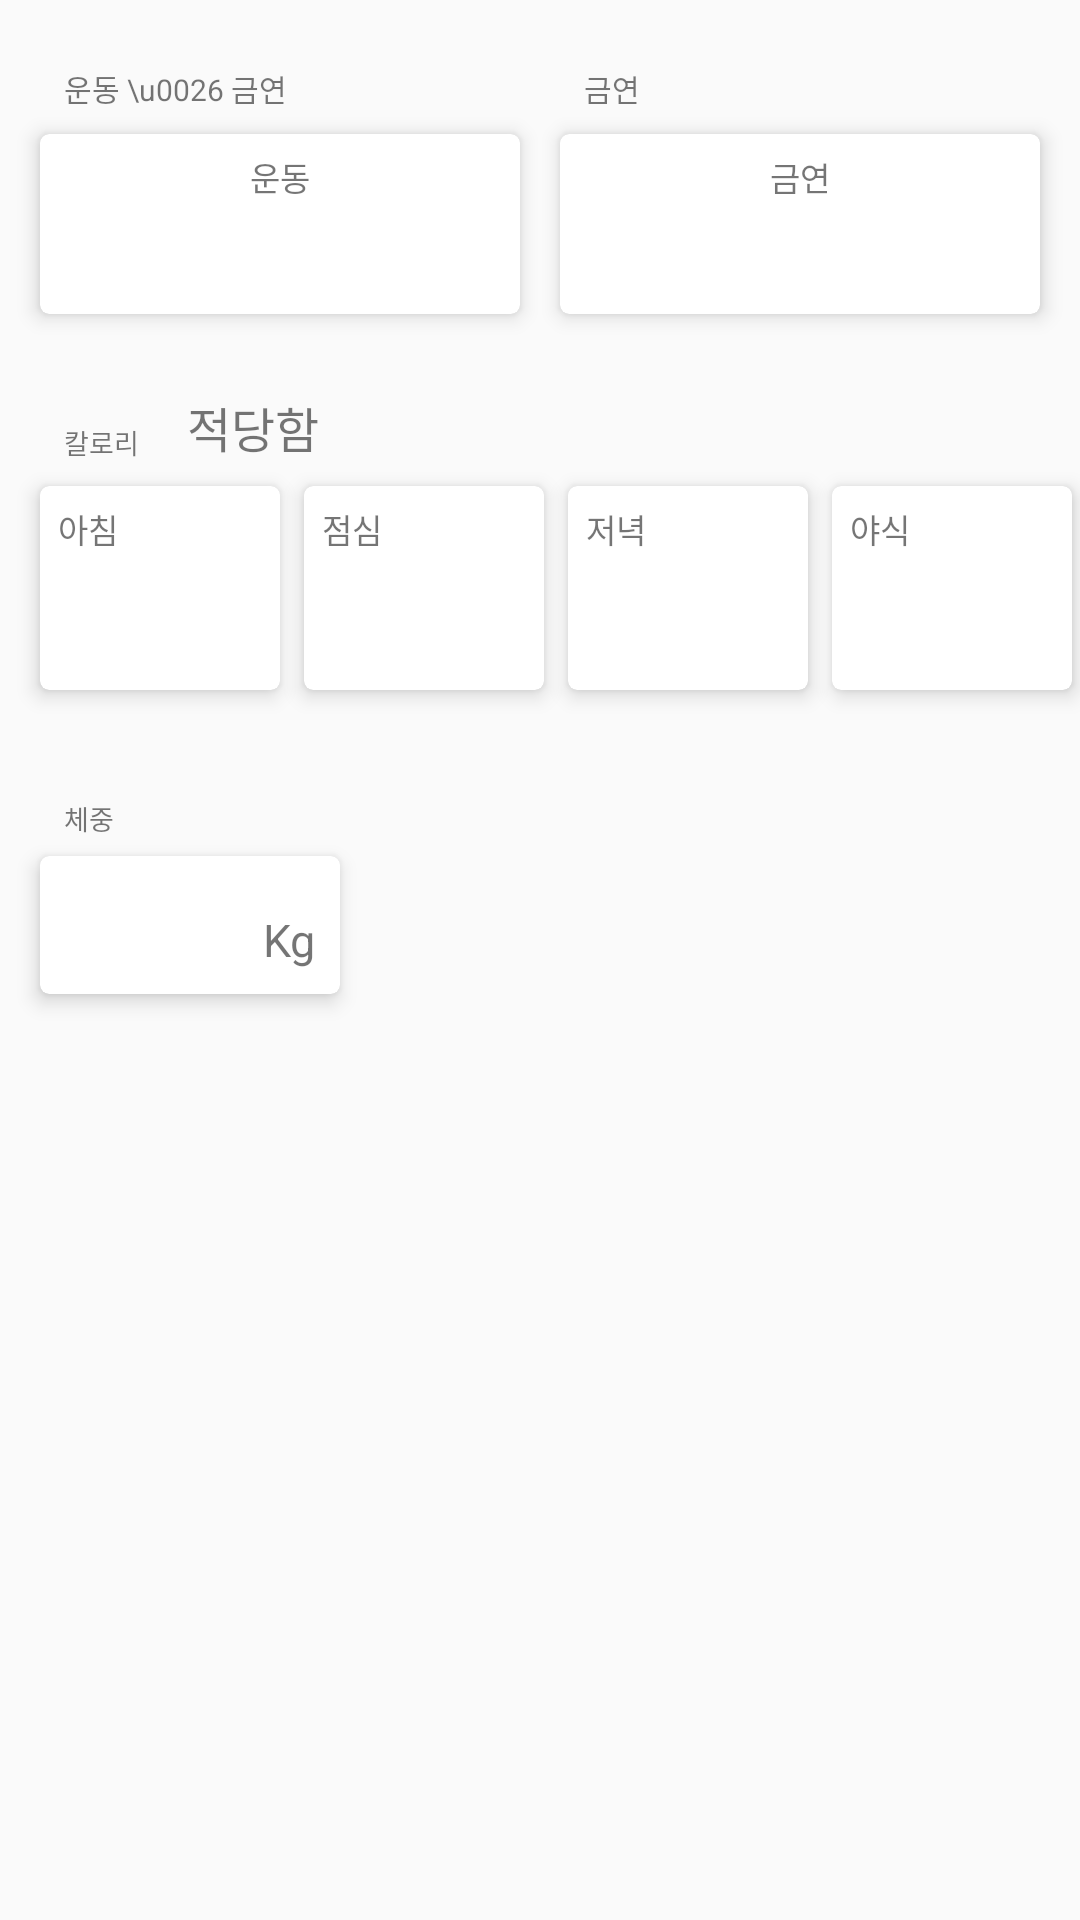

Produce the Android XML layout that renders to this screen, including the resource entries it uses.
<!-- AndroidManifest.xml: application theme AppTheme.NoActionBar -->
<!-- res/layout/fragment_daily.xml -->
<?xml version="1.0" encoding="utf-8"?>
<android.support.constraint.ConstraintLayout
	xmlns:android="http://schemas.android.com/apk/res/android"
	xmlns:app="http://schemas.android.com/apk/res-auto"
	xmlns:tools="http://schemas.android.com/tools"
	android:layout_width="match_parent"
	android:layout_height="match_parent"
	tools:context=".ui.main.MainActivity"
	tools:layout_editor_absoluteY="25dp">

	<TextView
		android:id="@+id/textViewExercise"
		android:layout_width="wrap_content"
		android:layout_height="wrap_content"
		android:layout_marginLeft="8dp"
		android:layout_marginStart="8dp"
		android:layout_marginTop="22dp"
		android:text="운동 \u0026 금연"
		android:textSize="10dp"
		app:layout_constraintStart_toStartOf="@+id/cardViewExercise"
		app:layout_constraintTop_toTopOf="parent"
		tools:ignore="HardcodedText" />

	<TextView
		android:id="@+id/textViewSmoking"
		android:layout_width="wrap_content"
		android:layout_height="wrap_content"
		android:layout_marginLeft="8dp"
		android:layout_marginStart="8dp"
		android:layout_marginTop="22dp"
		android:text="금연"
		android:textSize="10dp"
		app:layout_constraintStart_toStartOf="@+id/cardViewSmoking"
		app:layout_constraintTop_toTopOf="parent" />

	<android.support.v7.widget.CardView
		android:id="@+id/cardViewExercise"
		android:layout_width="160dp"
		android:layout_height="60dp"
		android:layout_marginTop="8dp"
		app:cardCornerRadius="3dp"
		app:cardElevation="4dp"
		app:layout_constraintEnd_toStartOf="@+id/cardViewSmoking"
		app:layout_constraintHorizontal_bias="0.5"
		app:layout_constraintStart_toStartOf="parent"
		app:layout_constraintTop_toBottomOf="@+id/textViewExercise">

		<TextView
			android:id="@+id/textViewCardViewExercise"
			android:layout_width="wrap_content"
			android:layout_height="wrap_content"
			android:layout_gravity="center|top"
			android:layout_marginTop="6dp"
			android:text="운동"
			android:textSize="11dp"/>
	</android.support.v7.widget.CardView>

	<android.support.v7.widget.CardView
		android:id="@+id/cardViewSmoking"
		android:layout_width="160dp"
		android:layout_height="60dp"
		android:layout_marginTop="8dp"
		app:cardCornerRadius="3dp"
		app:cardElevation="4dp"
		app:layout_constraintEnd_toEndOf="parent"
		app:layout_constraintHorizontal_bias="0.5"
		app:layout_constraintStart_toEndOf="@+id/cardViewExercise"
		app:layout_constraintTop_toBottomOf="@+id/textViewSmoking">

		<TextView
			android:id="@+id/textViewCardViewSmoking"
			android:layout_width="wrap_content"
			android:layout_height="wrap_content"
			android:layout_gravity="center|top"
			android:layout_marginTop="6dp"
			android:text="금연"
			android:textSize="11dp" />
	</android.support.v7.widget.CardView>

	<TextView
		android:id="@+id/textViewCal"
		android:layout_width="wrap_content"
		android:layout_height="wrap_content"
		android:layout_marginLeft="8dp"
		android:layout_marginStart="8dp"
		android:layout_marginTop="36dp"
		android:text="칼로리"
		android:textSize="9dp"
		app:layout_constraintStart_toStartOf="@+id/cardViewBreakfast"
		app:layout_constraintTop_toBottomOf="@+id/cardViewExercise" />

	<TextView
		android:id="@+id/textViewCalEval"
		android:layout_width="wrap_content"
		android:layout_height="wrap_content"
		android:layout_marginStart="16dp"
		android:layout_marginLeft="16dp"
		android:text="적당함"
		android:textSize="16dp"
		app:layout_constraintBottom_toBottomOf="@+id/textViewCal"
		app:layout_constraintStart_toEndOf="@+id/textViewCal"/>

	<android.support.v7.widget.CardView
		android:id="@+id/cardViewBreakfast"
		android:layout_width="80dp"
		android:layout_height="68dp"
		android:layout_marginTop="8dp"
		app:cardCornerRadius="3dp"
		app:cardElevation="4dp"
		app:layout_constraintStart_toStartOf="@+id/cardViewExercise"
		app:layout_constraintTop_toBottomOf="@+id/textViewCal">

		<TextView
			android:id="@+id/textViewCardViewBreakfast"
			android:layout_width="wrap_content"
			android:layout_height="wrap_content"
			android:layout_gravity="left|top"
			android:layout_marginLeft="6dp"
			android:layout_marginTop="6dp"
			android:text="아침"
			android:textSize="11dp" />

	</android.support.v7.widget.CardView>

	<android.support.v7.widget.CardView
		android:id="@+id/cardViewLunch"
		android:layout_width="80dp"
		android:layout_height="68dp"
		android:layout_marginStart="8dp"
		android:layout_marginLeft="8dp"
		app:cardCornerRadius="3dp"
		app:cardElevation="4dp"
		app:layout_constraintBottom_toBottomOf="@+id/cardViewBreakfast"
		app:layout_constraintStart_toEndOf="@+id/cardViewBreakfast"
		app:layout_constraintTop_toTopOf="@+id/cardViewBreakfast">

		<TextView
			android:id="@+id/textViewCardViewLunch"
			android:layout_width="wrap_content"
			android:layout_height="wrap_content"
			android:layout_gravity="left|top"
			android:layout_marginLeft="6dp"
			android:layout_marginTop="6dp"
			android:text="점심"
			android:textSize="11dp"/>

	</android.support.v7.widget.CardView>

	<android.support.v7.widget.CardView
		android:id="@+id/cardViewDinner"
		android:layout_width="80dp"
		android:layout_height="68dp"
		android:layout_marginStart="8dp"
		android:layout_marginLeft="8dp"
		app:cardCornerRadius="3dp"
		app:cardElevation="4dp"
		app:layout_constraintBottom_toBottomOf="@+id/cardViewLunch"
		app:layout_constraintStart_toEndOf="@+id/cardViewLunch"
		app:layout_constraintTop_toTopOf="@+id/cardViewLunch">

		<TextView
			android:id="@+id/textViewCardViewDinner"
			android:layout_width="wrap_content"
			android:layout_height="wrap_content"
			android:layout_gravity="left|top"
			android:layout_marginLeft="6dp"
			android:layout_marginTop="6dp"
			android:text="저녁"
			android:textSize="11dp"/>
	</android.support.v7.widget.CardView>

	<android.support.v7.widget.CardView
		android:id="@+id/cardViewMidnight"
		android:layout_width="80dp"
		android:layout_height="68dp"
		android:layout_marginStart="8dp"
		android:layout_marginLeft="8dp"
		app:cardCornerRadius="3dp"
		app:cardElevation="4dp"
		app:layout_constraintBottom_toBottomOf="@+id/cardViewDinner"
		app:layout_constraintStart_toEndOf="@+id/cardViewDinner"
		app:layout_constraintTop_toTopOf="@+id/cardViewDinner">

		<TextView
			android:id="@+id/textViewCardViewMidnight"
			android:layout_width="wrap_content"
			android:layout_height="wrap_content"
			android:layout_gravity="left|top"
			android:layout_marginLeft="6dp"
			android:layout_marginTop="6dp"
			android:text="야식"
			android:textSize="11dp"/>

	</android.support.v7.widget.CardView>

	<TextView
		android:id="@+id/textViewWeight"
		android:layout_width="wrap_content"
		android:layout_height="wrap_content"
		android:layout_marginLeft="8dp"
		android:layout_marginStart="8dp"
		android:layout_marginTop="36dp"
		android:text="체중"
		android:textSize="9dp"
		app:layout_constraintStart_toStartOf="@+id/cardViewWeight"
		app:layout_constraintTop_toBottomOf="@+id/cardViewBreakfast"
		tools:ignore="HardcodedText" />

	<android.support.v7.widget.CardView
		android:id="@+id/cardViewWeight"
		android:layout_width="100dp"
		android:layout_height="46dp"
		android:layout_marginTop="6dp"
		app:cardCornerRadius="3dp"
		app:cardElevation="4dp"
		app:layout_constraintStart_toStartOf="@+id/cardViewExercise"
		app:layout_constraintTop_toBottomOf="@+id/textViewWeight">

		<TextView
			android:id="@+id/textViewCardViewWeight"
			android:layout_width="wrap_content"
			android:layout_height="wrap_content"
			android:layout_gravity="right|bottom"
			android:layout_marginBottom="8dp"
			android:layout_marginRight="8dp"
			android:text="Kg"
			android:textSize="15dp" />
	</android.support.v7.widget.CardView>

</android.support.constraint.ConstraintLayout>
<!-- resources referenced by this layout -->
<resources>
  <style name="AppTheme.NoActionBar">
  		<item name="windowActionBar">false</item>
  		<item name="windowNoTitle">true</item>
  	</style>
</resources>
